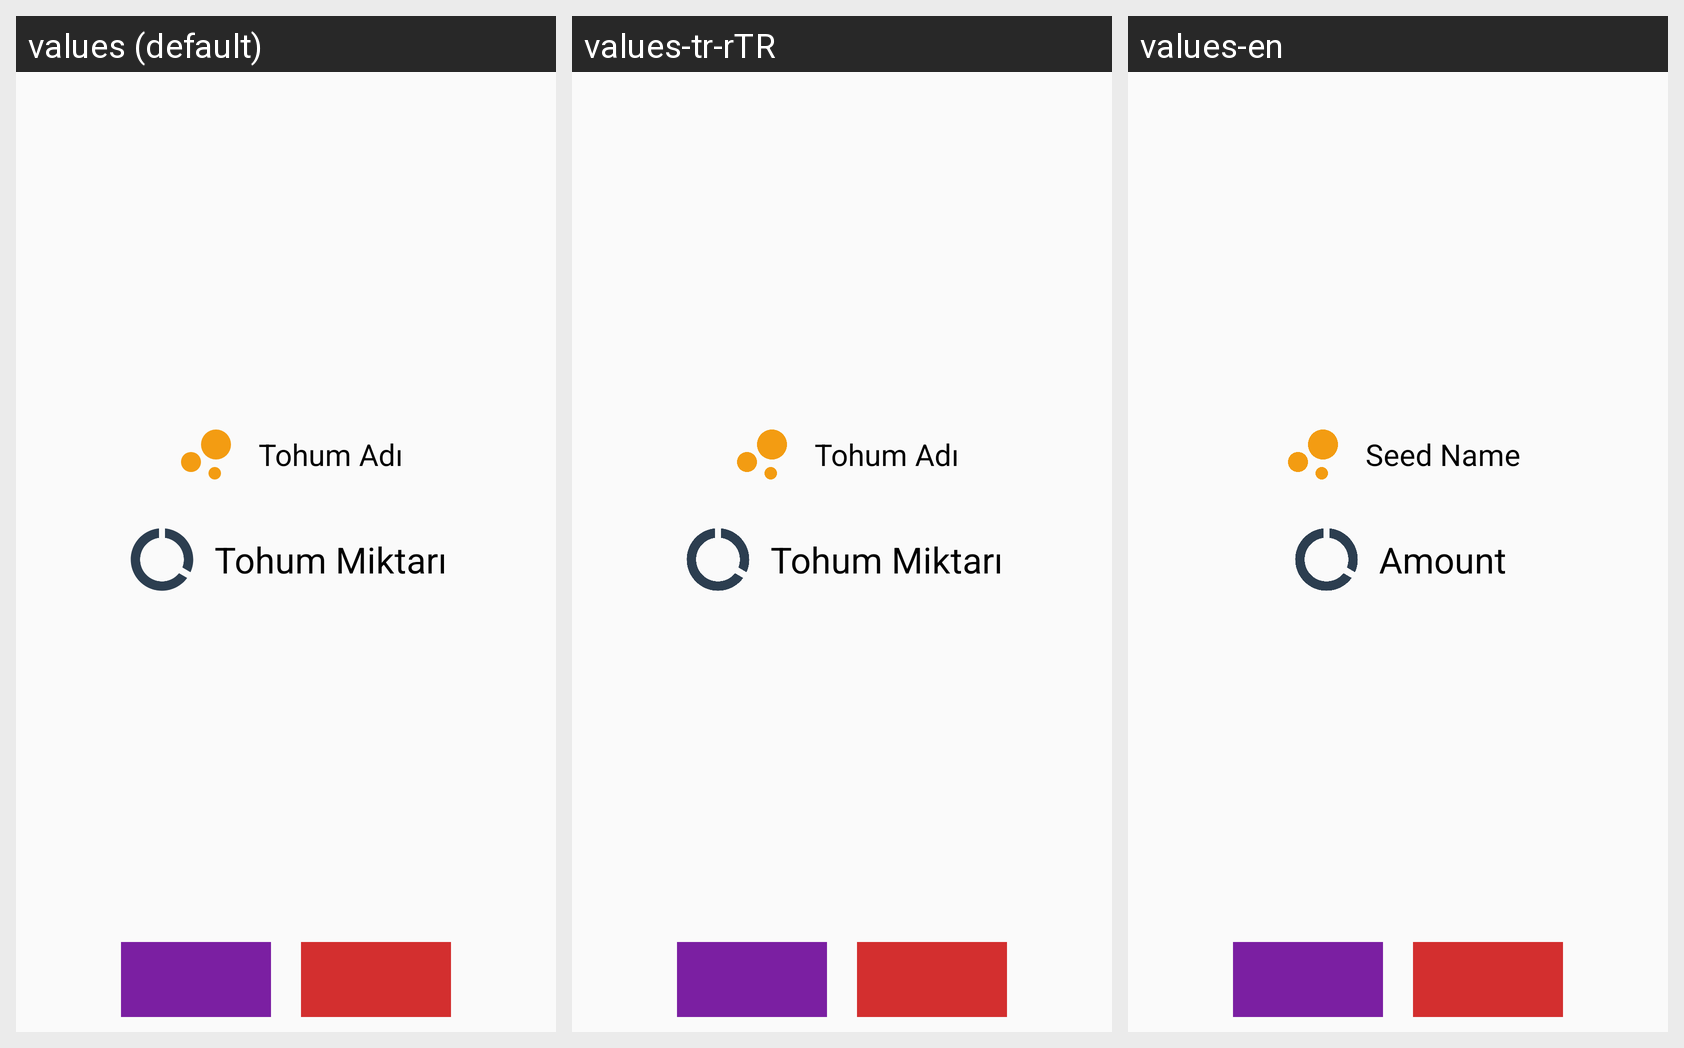

This grid shows one Android layout under several languages. Give, for every string resource on the screen, its name, the default text and each shown locale's text.
Android screen res/layout/activity_tohum_detay.xml rendered under 3 locales, left to right: values (default), values-tr-rTR, values-en. Device: Nexus 5 (rendered at 1080×1920; each locale shown at half size, 540×960, under a caption strip naming it); theme NoActionBarTheme.
Strings drawn on this screen, with the default value and each locale's value (text and hints the layout hard-codes, and strings that could not be matched under every locale, appear in the picture but are not listed):

tohumadi
  values: Tohum Adı
  values-tr-rTR: Tohum Adı
  values-en: Seed Name

tohummiktari
  values: Tohum Miktarı
  values-tr-rTR: Tohum Miktarı
  values-en: Amount
